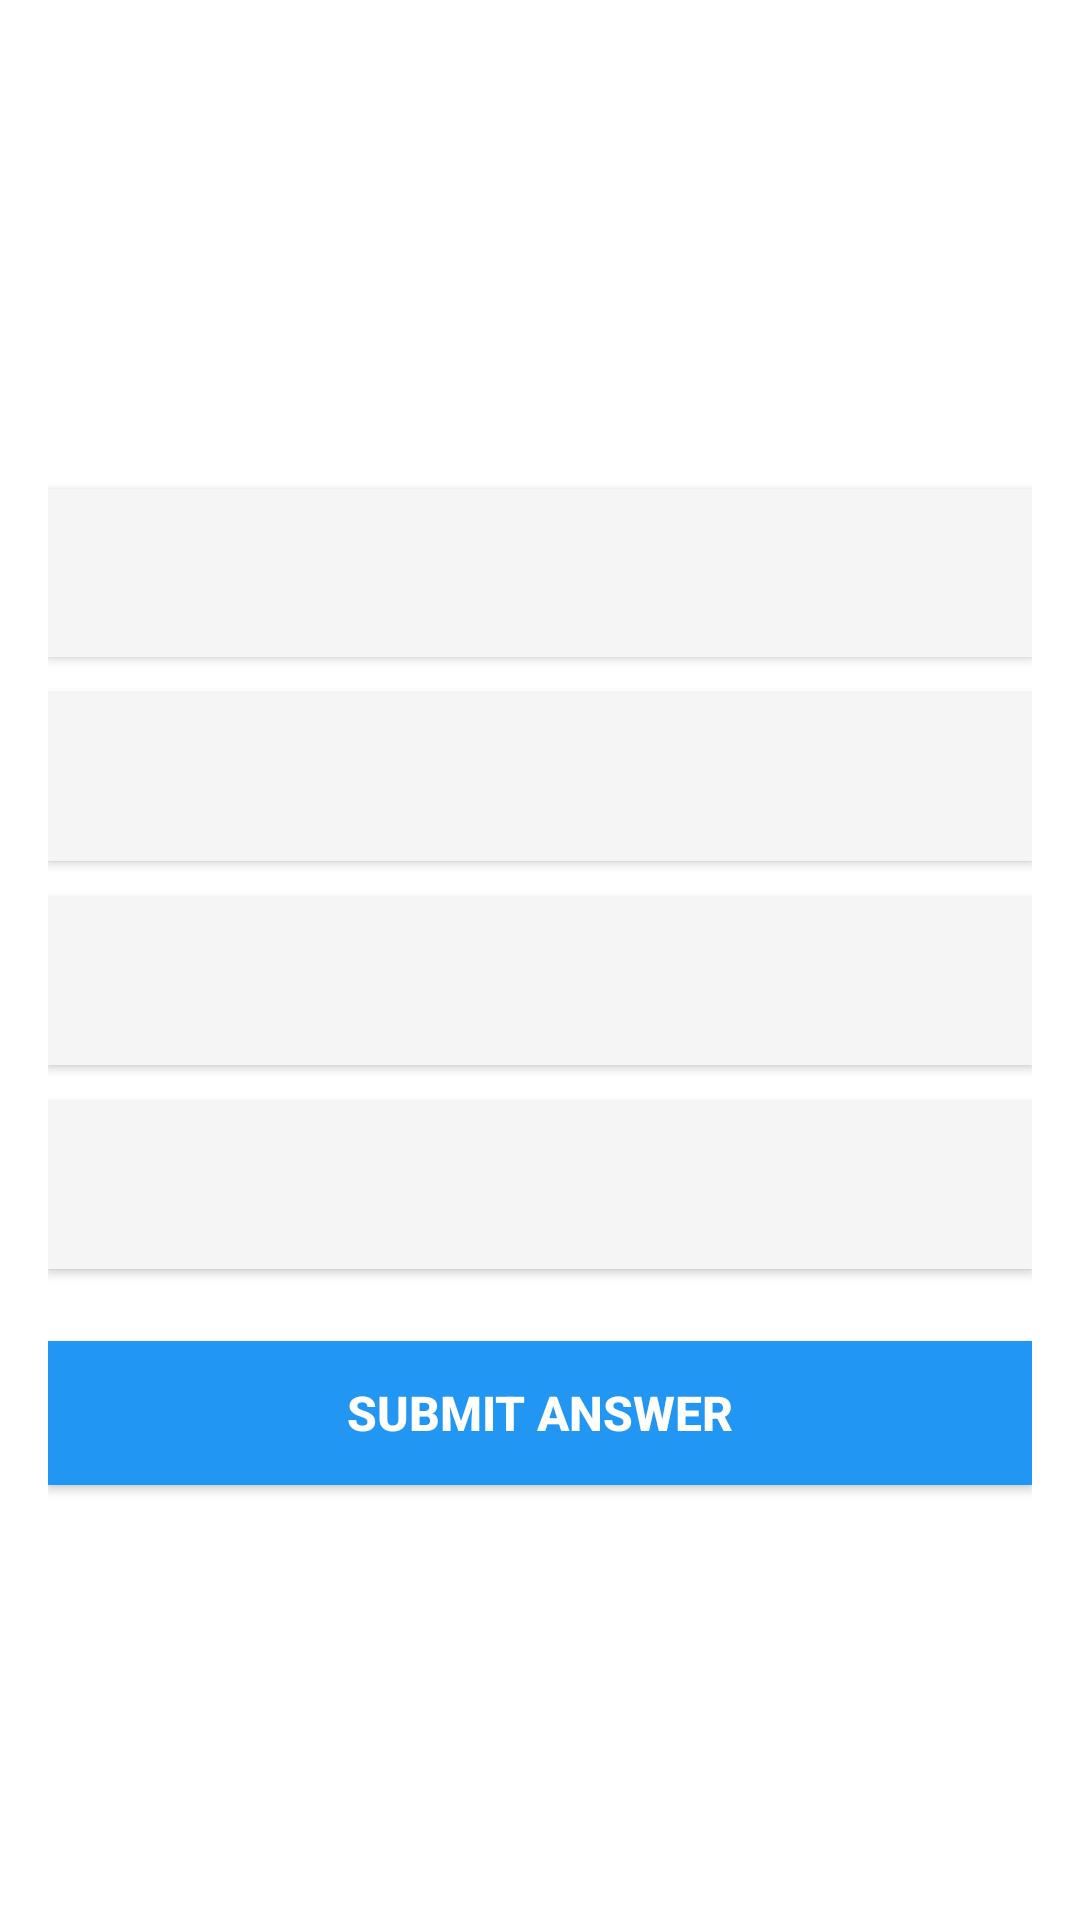

Android layout source for this screen:
<!-- AndroidManifest.xml: application theme Theme.SSCVocabularyQuiz -->
<!-- res/layout/activity_quiz.xml -->
<?xml version="1.0" encoding="utf-8"?>
<RelativeLayout xmlns:android="http://schemas.android.com/apk/res/android"
    xmlns:tools="http://schemas.android.com/tools"
    android:layout_width="match_parent"
    android:layout_height="match_parent"
    android:background="@color/white"
    tools:context=".ui.QuizActivity">

    <ProgressBar
        android:id="@+id/progress_bar"
        android:layout_width="wrap_content"
        android:layout_height="wrap_content"
        android:layout_centerInParent="true"
        android:visibility="gone" />

    <LinearLayout
        android:id="@+id/layout_quiz"
        android:layout_width="match_parent"
        android:layout_height="match_parent"
        android:orientation="vertical"
        android:padding="16dp">

        <TextView
            android:id="@+id/tv_question_number"
            android:layout_width="match_parent"
            android:layout_height="wrap_content"
            android:layout_marginBottom="16dp"
            android:gravity="center"
            android:textColor="@color/dark_grey"
            android:textSize="14sp"
            tools:text="Question 1 of 10" />

        <TextView
            android:id="@+id/tv_question"
            android:layout_width="match_parent"
            android:layout_height="wrap_content"
            android:layout_marginBottom="32dp"
            android:minHeight="80dp"
            android:padding="16dp"
            android:textColor="@color/black"
            android:textSize="18sp"
            android:textStyle="bold"
            tools:text="What is the one-word substitution for 'a person who loves books'?" />

        <Button
            android:id="@+id/btn_option_1"
            android:layout_width="match_parent"
            android:layout_height="wrap_content"
            android:layout_marginBottom="12dp"
            android:background="@color/light_grey"
            android:minHeight="56dp"
            android:padding="16dp"
            android:textColor="@color/black"
            android:textSize="16sp"
            tools:text="Bibliophile" />

        <Button
            android:id="@+id/btn_option_2"
            android:layout_width="match_parent"
            android:layout_height="wrap_content"
            android:layout_marginBottom="12dp"
            android:background="@color/light_grey"
            android:minHeight="56dp"
            android:padding="16dp"
            android:textColor="@color/black"
            android:textSize="16sp"
            tools:text="Bibliographer" />

        <Button
            android:id="@+id/btn_option_3"
            android:layout_width="match_parent"
            android:layout_height="wrap_content"
            android:layout_marginBottom="12dp"
            android:background="@color/light_grey"
            android:minHeight="56dp"
            android:padding="16dp"
            android:textColor="@color/black"
            android:textSize="16sp"
            tools:text="Librarian" />

        <Button
            android:id="@+id/btn_option_4"
            android:layout_width="match_parent"
            android:layout_height="wrap_content"
            android:layout_marginBottom="24dp"
            android:background="@color/light_grey"
            android:minHeight="56dp"
            android:padding="16dp"
            android:textColor="@color/black"
            android:textSize="16sp"
            tools:text="Scholar" />

        <Button
            android:id="@+id/btn_submit"
            android:layout_width="match_parent"
            android:layout_height="wrap_content"
            android:layout_marginBottom="16dp"
            android:background="@color/primary_blue"
            android:text="Submit Answer"
            android:textColor="@color/white"
            android:textSize="16sp"
            android:textStyle="bold" />

        <Button
            android:id="@+id/btn_next"
            android:layout_width="match_parent"
            android:layout_height="wrap_content"
            android:layout_marginBottom="24dp"
            android:background="@color/correct_green"
            android:text="@string/next_question"
            android:textColor="@color/white"
            android:textSize="16sp"
            android:textStyle="bold"
            android:visibility="gone" />

        <View
            android:layout_width="match_parent"
            android:layout_height="0dp"
            android:layout_weight="1" />

        <LinearLayout
            android:layout_width="match_parent"
            android:layout_height="wrap_content"
            android:orientation="horizontal"
            android:weightSum="2">

            <TextView
                android:id="@+id/tv_correct_count"
                android:layout_width="0dp"
                android:layout_height="wrap_content"
                android:layout_weight="1"
                android:gravity="center"
                android:padding="8dp"
                android:textColor="@color/correct_green"
                android:textSize="16sp"
                android:textStyle="bold"
                tools:text="Correct: 5" />

            <TextView
                android:id="@+id/tv_incorrect_count"
                android:layout_width="0dp"
                android:layout_height="wrap_content"
                android:layout_weight="1"
                android:gravity="center"
                android:padding="8dp"
                android:textColor="@color/incorrect_red"
                android:textSize="16sp"
                android:textStyle="bold"
                tools:text="Incorrect: 2" />

        </LinearLayout>

    </LinearLayout>

    <LinearLayout
        android:id="@+id/layout_quiz_completed"
        android:layout_width="match_parent"
        android:layout_height="match_parent"
        android:gravity="center"
        android:orientation="vertical"
        android:padding="32dp"
        android:visibility="gone">

        <TextView
            android:layout_width="match_parent"
            android:layout_height="wrap_content"
            android:layout_marginBottom="24dp"
            android:gravity="center"
            android:text="@string/quiz_completed"
            android:textColor="@color/black"
            android:textSize="28sp"
            android:textStyle="bold" />

        <TextView
            android:id="@+id/tv_final_score"
            android:layout_width="match_parent"
            android:layout_height="wrap_content"
            android:layout_marginBottom="32dp"
            android:gravity="center"
            android:textColor="@color/primary_blue"
            android:textSize="24sp"
            android:textStyle="bold"
            tools:text="Your Score: 8/10" />

        <Button
            android:id="@+id/btn_try_again"
            android:layout_width="match_parent"
            android:layout_height="wrap_content"
            android:layout_marginBottom="16dp"
            android:background="@color/primary_blue"
            android:text="@string/try_again"
            android:textColor="@color/white"
            android:textSize="16sp"
            android:textStyle="bold" />

        <Button
            android:id="@+id/btn_back_to_home"
            android:layout_width="match_parent"
            android:layout_height="wrap_content"
            android:background="@color/dark_grey"
            android:text="@string/back_to_home"
            android:textColor="@color/white"
            android:textSize="16sp"
            android:textStyle="bold" />

    </LinearLayout>

</RelativeLayout>
<!-- resources referenced by this layout -->
<resources>
  <color name="black">#FF000000</color>
  <color name="correct_green">#FF4CAF50</color>
  <color name="dark_grey">#FF757575</color>
  <color name="incorrect_red">#FFF44336</color>
  <color name="light_grey">#FFF5F5F5</color>
  <color name="primary_blue">#FF2196F3</color>
  <color name="white">#FFFFFFFF</color>
  <string name="back_to_home">Back to Home</string>
  <string name="next_question">Next Question</string>
  <string name="quiz_completed">Quiz Completed!</string>
  <string name="try_again">Try Again</string>
  <style name="Theme.SSCVocabularyQuiz" parent="Theme.MaterialComponents.DayNight.DarkActionBar">
          <item name="colorPrimary">@color/primary_blue</item>
          <item name="colorPrimaryVariant">@color/primary_blue</item>
          <item name="colorOnPrimary">@color/white</item>
          <item name="colorSecondary">@color/primary_blue</item>
          <item name="colorSecondaryVariant">@color/primary_blue</item>
          <item name="colorOnSecondary">@color/black</item>
          <item name="android:statusBarColor">@color/primary_blue</item>
          <item name="android:windowBackground">@color/white</item>
      </style>
</resources>
